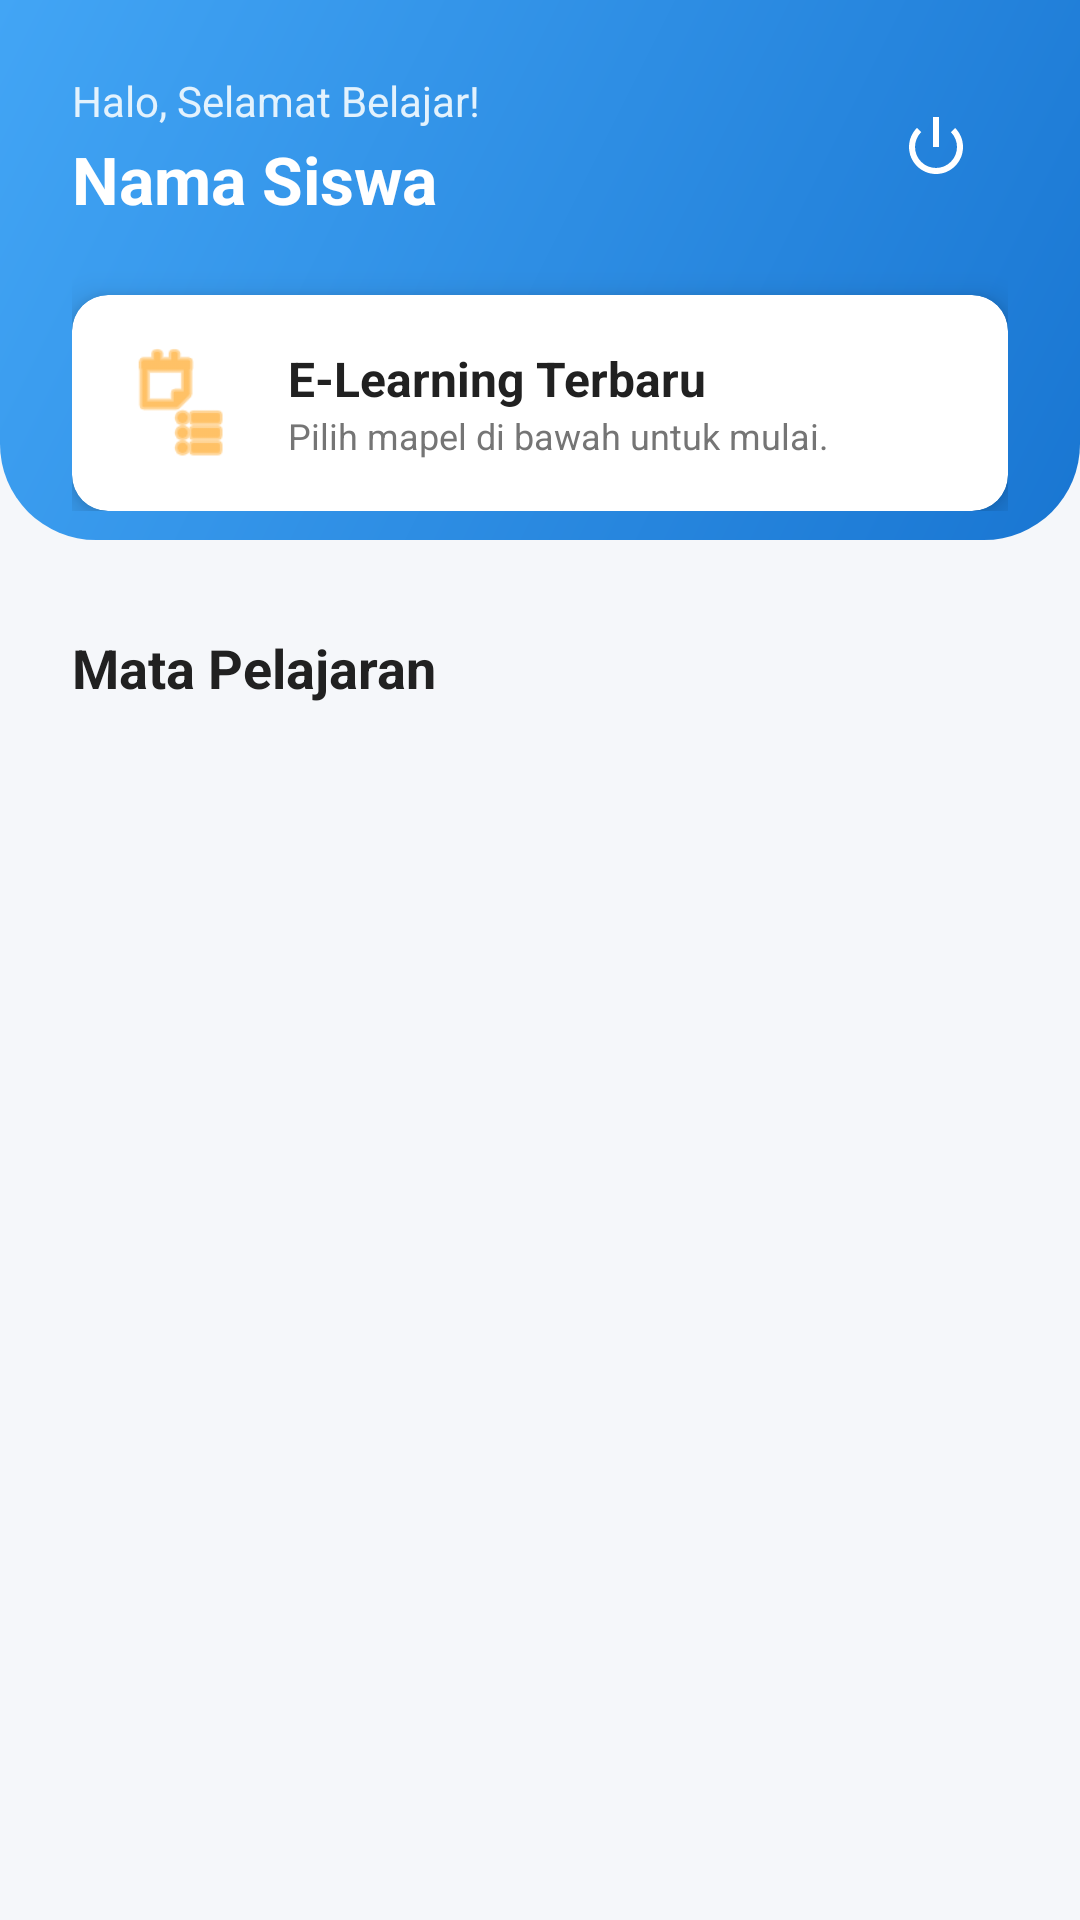

Android layout source for this screen:
<!-- AndroidManifest.xml: application theme Theme.ELearningSiswa -->
<!-- res/layout/fragment_home.xml -->
<?xml version="1.0" encoding="utf-8"?>
<androidx.coordinatorlayout.widget.CoordinatorLayout
    xmlns:android="http://schemas.android.com/apk/res/android"
    xmlns:app="http://schemas.android.com/apk/res-auto"
    xmlns:tools="http://schemas.android.com/tools"
    android:layout_width="match_parent"
    android:layout_height="match_parent"
    android:background="@color/bg_app">

    <LinearLayout
        android:layout_width="match_parent"
        android:layout_height="match_parent"
        android:orientation="vertical">

        
        <FrameLayout
            android:layout_width="match_parent"
            android:layout_height="wrap_content">

            
            <View
                android:layout_width="match_parent"
                android:layout_height="180dp"
                android:background="@drawable/bg_header_gradient"/>

            <LinearLayout
                android:id="@+id/headerContainer"
                android:layout_width="match_parent"
                android:layout_height="wrap_content"
                android:orientation="vertical"
                android:padding="24dp">

                
                <LinearLayout
                    android:layout_width="match_parent"
                    android:layout_height="wrap_content"
                    android:gravity="center_vertical"
                    android:orientation="horizontal">

                    <LinearLayout
                        android:layout_width="0dp"
                        android:layout_height="wrap_content"
                        android:layout_weight="1"
                        android:orientation="vertical">

                        <TextView
                            android:layout_width="wrap_content"
                            android:layout_height="wrap_content"
                            android:text="Halo, Selamat Belajar!"
                            android:textColor="#E3F2FD"
                            android:textSize="14sp" />

                        
                        <TextView
                            android:id="@+id/tvNamaSiswa"
                            android:layout_width="wrap_content"
                            android:layout_height="wrap_content"
                            android:text="Nama Siswa"
                            android:textColor="@color/white"
                            android:textSize="22sp"
                            android:textStyle="bold"
                            android:layout_marginTop="2dp"/>
                    </LinearLayout>

                    
                    <ImageButton
                        android:id="@+id/btnLogout"
                        android:layout_width="48dp"
                        android:layout_height="48dp"
                        android:background="?attr/selectableItemBackgroundBorderless"
                        android:src="@android:drawable/ic_lock_power_off"
                        app:tint="@color/white"
                        android:contentDescription="Logout"/>
                </LinearLayout>

                
                
                <androidx.cardview.widget.CardView
                    android:layout_width="match_parent"
                    android:layout_height="wrap_content"
                    android:layout_marginTop="24dp"
                    app:cardCornerRadius="12dp"
                    app:cardElevation="6dp"
                    app:cardBackgroundColor="@color/white">

                    <LinearLayout
                        android:layout_width="match_parent"
                        android:layout_height="wrap_content"
                        android:padding="16dp"
                        android:gravity="center_vertical">

                        <ImageView
                            android:layout_width="40dp"
                            android:layout_height="40dp"
                            android:src="@android:drawable/ic_menu_agenda"
                            app:tint="#FF9800"/>

                        <LinearLayout
                            android:layout_width="match_parent"
                            android:layout_height="wrap_content"
                            android:layout_marginStart="16dp"
                            android:orientation="vertical">

                            <TextView
                                android:layout_width="wrap_content"
                                android:layout_height="wrap_content"
                                android:text="E-Learning Terbaru"
                                android:textStyle="bold"
                                android:textSize="16sp"
                                android:textColor="@color/black"/>

                            <TextView
                                android:layout_width="wrap_content"
                                android:layout_height="wrap_content"
                                android:text="Pilih mapel di bawah untuk mulai."
                                android:textSize="12sp"
                                android:textColor="@color/text_grey"/>
                        </LinearLayout>
                    </LinearLayout>
                </androidx.cardview.widget.CardView>
            </LinearLayout>
        </FrameLayout>

        
        <TextView
            android:layout_width="wrap_content"
            android:layout_height="wrap_content"
            android:text="Mata Pelajaran"
            android:textSize="18sp"
            android:textStyle="bold"
            android:textColor="@color/black"
            android:layout_marginStart="24dp"
            android:layout_marginTop="16dp"
            android:layout_marginBottom="8dp"/>

        <RelativeLayout
            android:layout_width="match_parent"
            android:layout_height="match_parent">

            
            <androidx.recyclerview.widget.RecyclerView
                android:id="@+id/rvMapel"
                android:layout_width="match_parent"
                android:layout_height="match_parent"
                android:clipToPadding="false"
                android:paddingBottom="80dp"
                android:paddingHorizontal="8dp"
                tools:listitem="@layout/item_mapel"/>

            
            <ProgressBar
                android:id="@+id/progressBar"
                android:layout_width="wrap_content"
                android:layout_height="wrap_content"
                android:layout_centerInParent="true"
                android:visibility="gone"/>

            
            <TextView
                android:id="@+id/tvError"
                android:layout_width="wrap_content"
                android:layout_height="wrap_content"
                android:layout_centerInParent="true"
                android:text="Data tidak ditemukan"
                android:visibility="gone"/>
        </RelativeLayout>

    </LinearLayout>
</androidx.coordinatorlayout.widget.CoordinatorLayout>
<!-- res/layout/item_mapel.xml (included above) -->
<?xml version="1.0" encoding="utf-8"?>
<androidx.cardview.widget.CardView xmlns:android="http://schemas.android.com/apk/res/android"
    xmlns:app="http://schemas.android.com/apk/res-auto"
    android:layout_width="match_parent"
    android:layout_height="wrap_content"
    android:layout_marginHorizontal="16dp"
    android:layout_marginVertical="8dp"
    app:cardCornerRadius="12dp"
    app:cardElevation="4dp"
    app:cardBackgroundColor="#FFFFFF">

    <LinearLayout
        android:layout_width="match_parent"
        android:layout_height="wrap_content"
        android:orientation="vertical"
        android:padding="16dp">

        <TextView
            android:id="@+id/tvNamaMapel"
            android:layout_width="wrap_content"
            android:layout_height="wrap_content"
            android:text="Matematika"
            android:textSize="18sp"
            android:textStyle="bold"
            android:textColor="#333333"
            android:layout_marginBottom="4dp"/>

        <LinearLayout
            android:layout_width="wrap_content"
            android:layout_height="wrap_content"
            android:orientation="horizontal"
            android:gravity="center_vertical">

            <ImageView
                android:layout_width="16dp"
                android:layout_height="16dp"
                android:src="@android:drawable/ic_menu_myplaces"
                app:tint="#666666"
                android:layout_marginEnd="8dp"/>

            <TextView
                android:id="@+id/tvNamaGuru"
                android:layout_width="wrap_content"
                android:layout_height="wrap_content"
                android:text="Pengajar: Budi Santoso"
                android:textSize="14sp"
                android:textColor="#666666"/>
        </LinearLayout>

    </LinearLayout>

</androidx.cardview.widget.CardView>
<!-- resources referenced by this layout -->
<resources>
  <color name="bg_app">#F5F7FA</color>
  <color name="black">#212121</color>
  <color name="text_grey">#757575</color>
  <color name="white">#FFFFFF</color>
  <!-- drawable bg_header_gradient (drawable) -->
  <?xml version="1.0" encoding="utf-8"?>
  <shape xmlns:android="http://schemas.android.com/apk/res/android" android:shape="rectangle">
      <gradient
          android:startColor="@color/primary_blue"
          android:endColor="@color/primary_light"
          android:angle="135"/>
      <corners
          android:bottomLeftRadius="32dp"
          android:bottomRightRadius="32dp"/>
  </shape>
  <style name="Theme.ELearningSiswa" parent="Base.Theme.ELearningSiswa" />
  <color name="primary_blue">#1976D2</color>
  <color name="primary_light">#42A5F5</color>
  <style name="Base.Theme.ELearningSiswa" parent="Theme.Material3.DayNight.NoActionBar">
          
          
      </style>
</resources>
